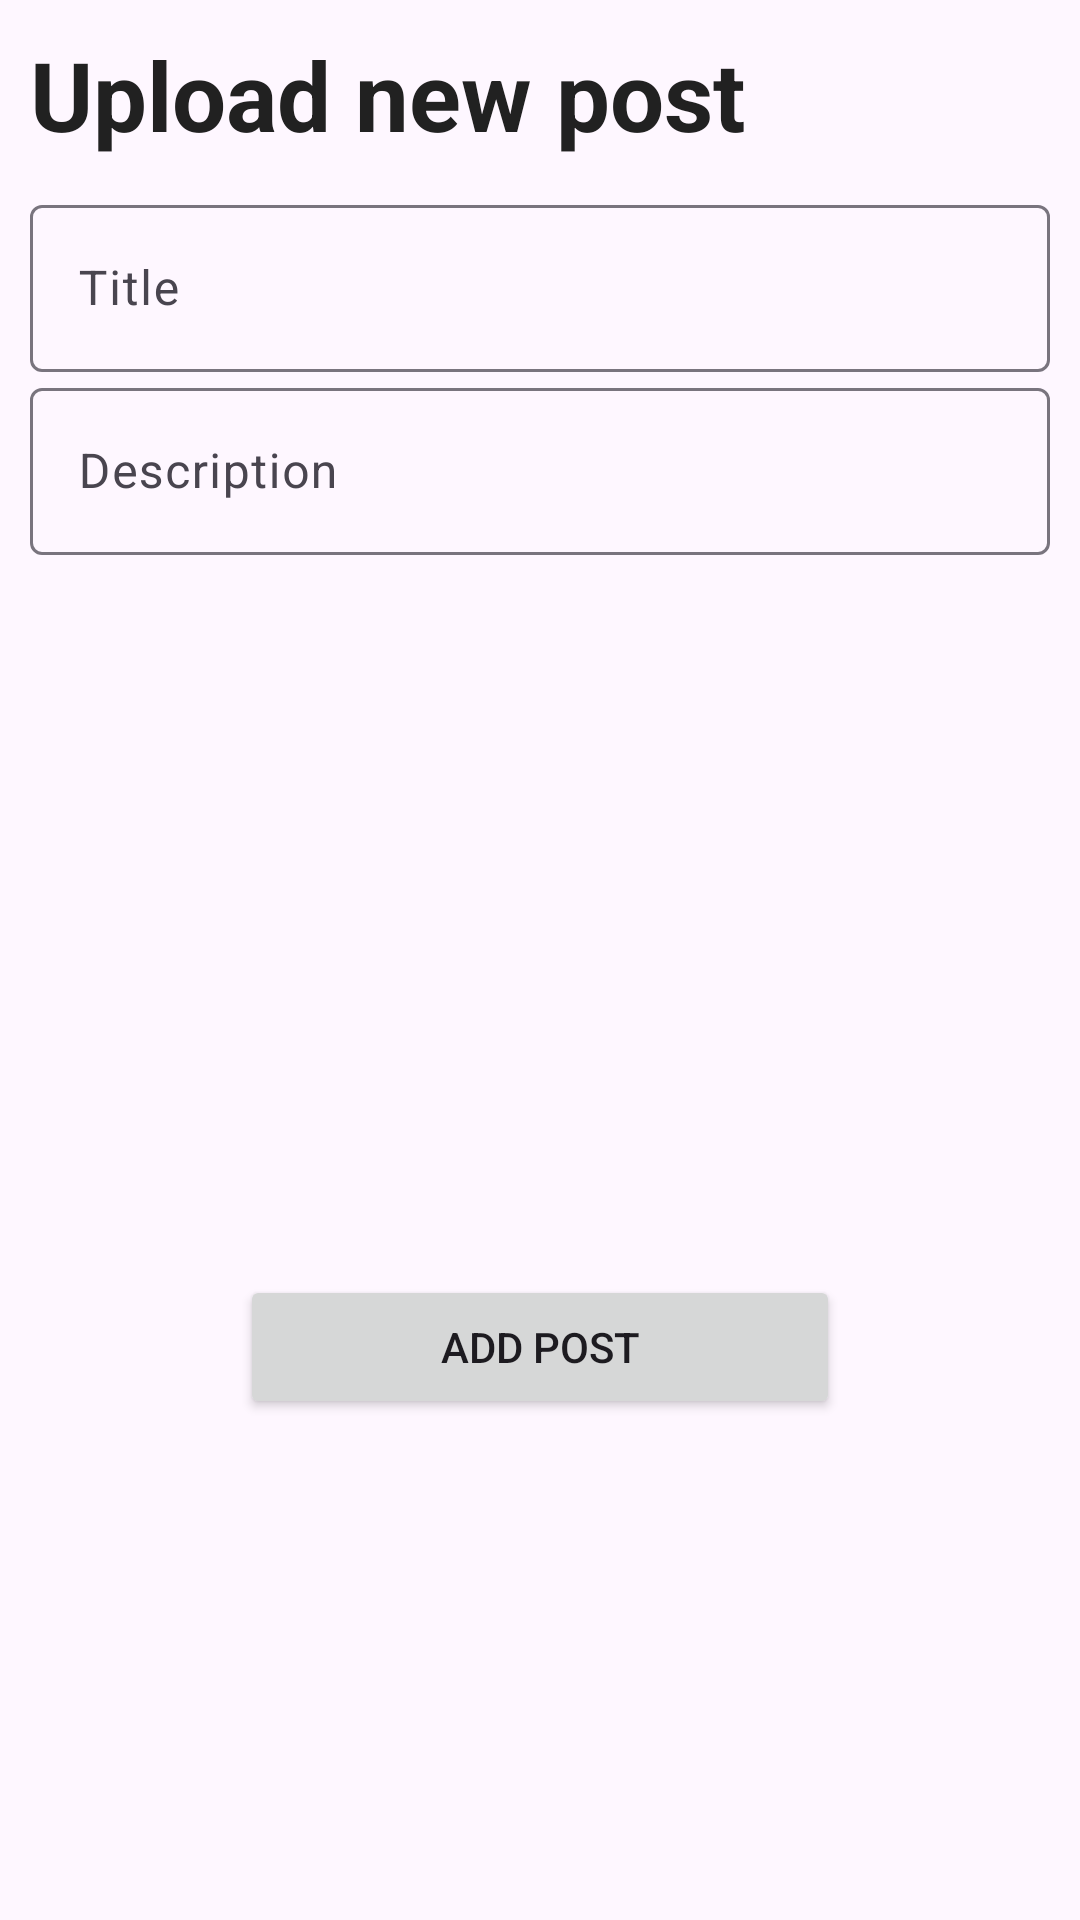

Write the Android layout XML for this screen, with the resource values it uses.
<!-- AndroidManifest.xml: application theme Theme.EcoXchange -->
<!-- res/layout/fragment_add_post.xml -->
<?xml version="1.0" encoding="utf-8"?>
<RelativeLayout
    xmlns:android="http://schemas.android.com/apk/res/android"
    xmlns:tools="http://schemas.android.com/tools"
    android:layout_width="match_parent"
    android:layout_height="match_parent"
    tools:context=".home.AddPostFragment">

    <TextView
        android:id="@+id/fAddPost_TV_title"
        android:layout_width="wrap_content"
        android:layout_height="wrap_content"
        android:text="Upload new post"
        android:textSize="32sp"
        android:padding="10dp"
        android:textStyle="bold"
        android:textColor="@color/black"
        />

    <com.google.android.material.textfield.TextInputLayout
        android:id="@+id/fAddPost_TF_title"
        android:layout_below="@+id/fAddPost_TV_title"
        android:layout_marginHorizontal="10dp"
        android:layout_width="match_parent"
        android:layout_height="wrap_content"
        android:hint="Title">

        <com.google.android.material.textfield.TextInputEditText
            android:layout_width="match_parent"
            android:layout_height="wrap_content"
            />

    </com.google.android.material.textfield.TextInputLayout>


    <com.google.android.material.textfield.TextInputLayout
        android:id="@+id/fAddPost_TF_description"
        android:layout_below="@+id/fAddPost_TF_title"
        android:layout_marginHorizontal="10dp"
        android:layout_width="match_parent"
        android:layout_height="wrap_content"
        android:hint="Description">

        <com.google.android.material.textfield.TextInputEditText
            android:layout_width="match_parent"
            android:layout_height="wrap_content"
            />

    </com.google.android.material.textfield.TextInputLayout>

    <ImageView
        android:id="@+id/fAddPost_IV_photo"
        android:layout_marginTop="20dp"
        android:layout_centerHorizontal="true"
        android:layout_below="@id/fAddPost_TF_description"
        android:layout_width="200dp"
        android:layout_height="200dp"
        android:scaleType="fitXY"
        android:src="@drawable/baseline_add_photo_alternate_24"
        />

    <Button
        android:id="@+id/fAddPost_BTN_addPost"
        android:layout_width="wrap_content"
        android:layout_height="wrap_content"
        android:width="200dp"
        android:layout_below="@+id/fAddPost_IV_photo"
        android:layout_marginTop="20dp"
        android:layout_centerHorizontal="true"
        android:text="Add Post"
        />

    <ProgressBar
        android:id="@+id/fAddPost_PB_loading"
        android:layout_alignParentBottom="true"
        android:layout_centerHorizontal="true"
        android:layout_marginBottom="20dp"
        android:layout_width="wrap_content"
        android:layout_height="wrap_content"
        android:visibility="invisible"
        />
</RelativeLayout>
<!-- resources referenced by this layout -->
<resources>
  <color name="black">#212121</color>
  <style name="Theme.EcoXchange" parent="Base.Theme.EcoXchange">
          <item name="colorPrimary">@color/darkGreen</item>
          <item name="colorPrimaryVariant">@color/darkGreen</item>
          <item name="colorOnPrimary">@color/white</item>
          <item name="colorSecondary">@color/lightBlue</item>
          <item name="colorSecondaryVariant">@color/lightBlue</item>
          <item name="colorOnSecondary">@color/white</item>
          <item name="android:statusBarColor">?attr/colorPrimaryVariant</item>
      </style>
  <style name="Base.Theme.EcoXchange" parent="Theme.Material3.DayNight.NoActionBar">
          <item name="colorPrimary">@color/darkGreen</item>
          <item name="colorPrimaryVariant">@color/darkGreen</item>
          <item name="colorOnPrimary">@color/white</item>
          <item name="colorSecondary">@color/lightBlue</item>
          <item name="colorSecondaryVariant">@color/lightBlue</item>
          <item name="colorOnSecondary">@color/white</item>
          <item name="android:statusBarColor">?attr/colorPrimaryVariant</item>
      </style>
  <color name="darkGreen">#388E3C</color>
  <color name="white">#FFFFFF</color>
  <color name="lightBlue">#03A9F4</color>
</resources>
